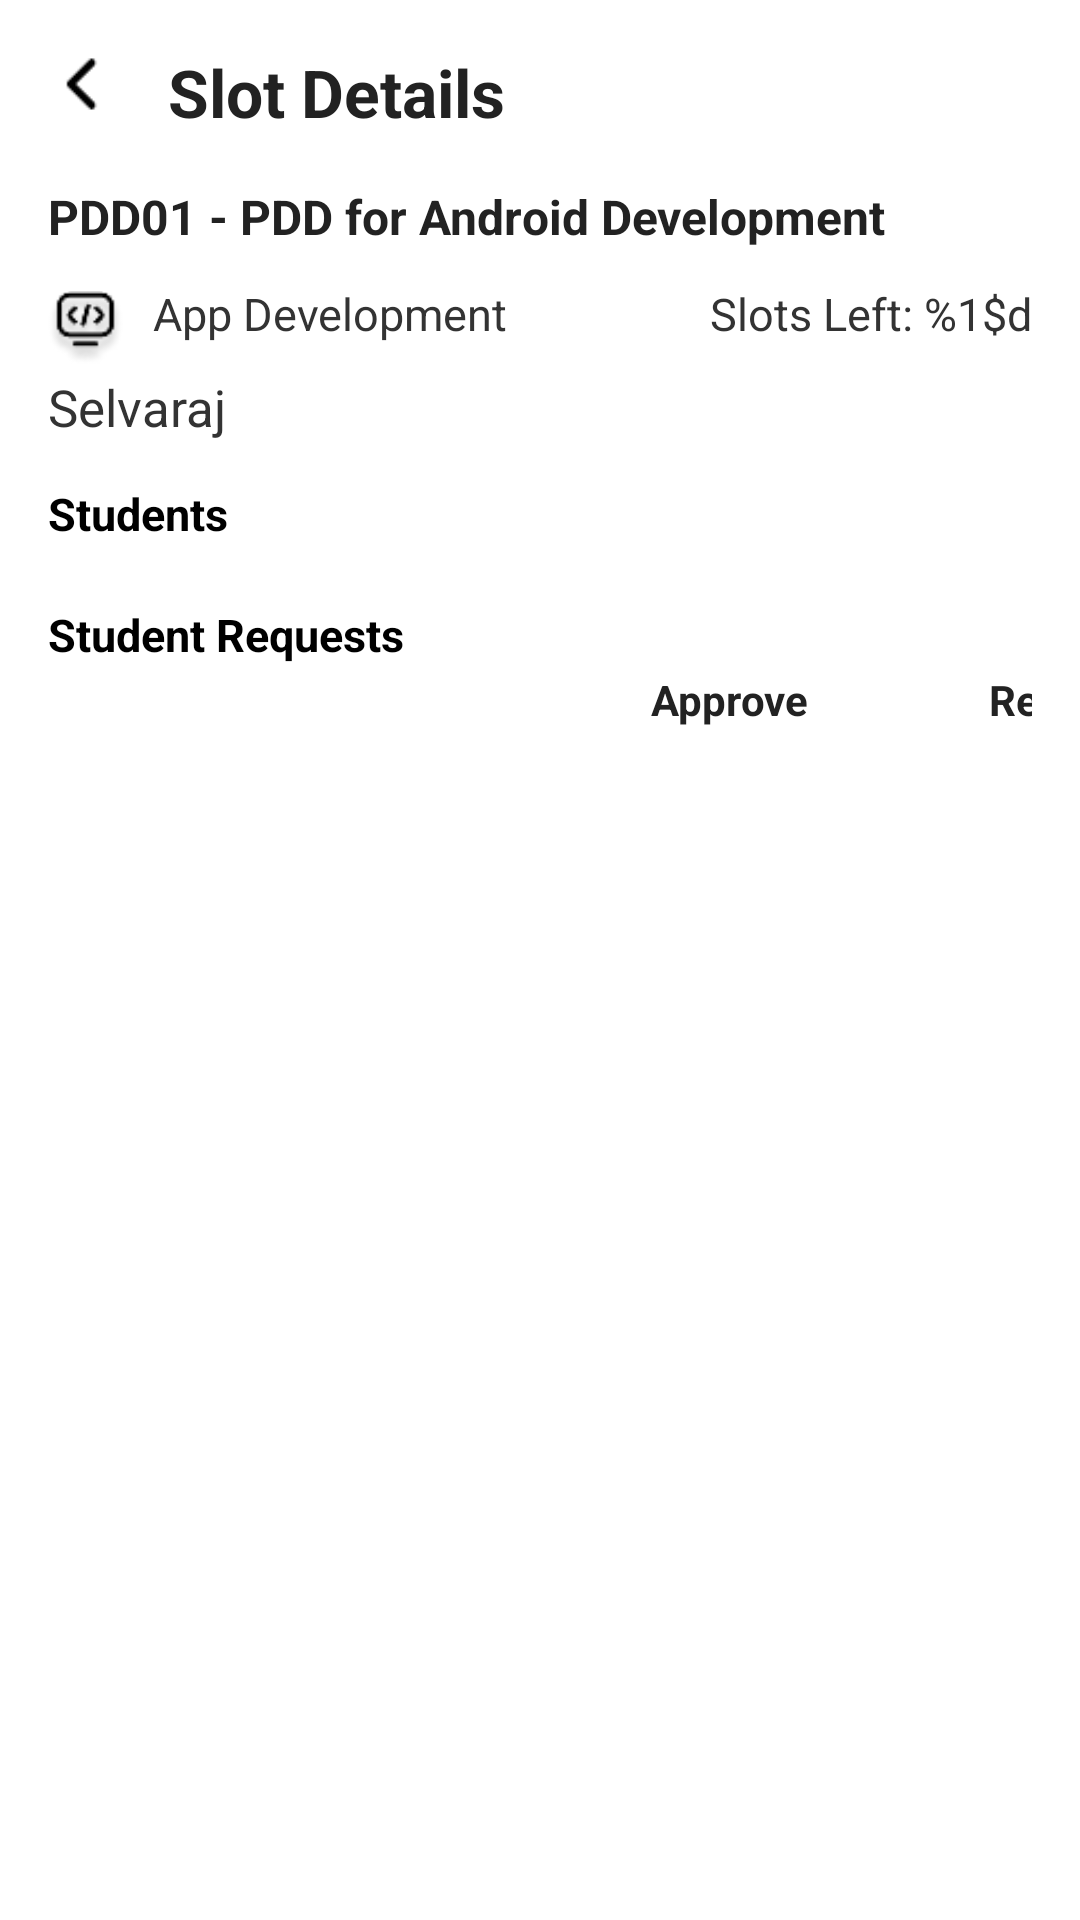

Android layout source for this screen:
<!-- AndroidManifest.xml: application theme Theme.PDDMate -->
<!-- res/layout/activity_slot_details.xml -->
<?xml version="1.0" encoding="utf-8"?>
<androidx.constraintlayout.widget.ConstraintLayout
    xmlns:android="http://schemas.android.com/apk/res/android"
    xmlns:app="http://schemas.android.com/apk/res-auto"
    android:layout_width="match_parent"
    android:layout_height="match_parent"
    android:background="@android:color/white"
    android:padding="16dp">

    
    <ImageView
        android:id="@+id/backArrow"
        android:layout_width="24dp"
        android:layout_height="24dp"
        android:src="@drawable/ic_arrow_back"
        android:contentDescription="@string/back"
        app:layout_constraintTop_toTopOf="parent"
        app:layout_constraintStart_toStartOf="parent" />

    
    <TextView
        android:id="@+id/titleText"
        android:layout_width="wrap_content"
        android:layout_height="wrap_content"
        android:text="@string/slot_details"
        android:textStyle="bold"
        android:textSize="22sp"
        android:textColor="#222222"
        app:layout_constraintTop_toTopOf="parent"
        app:layout_constraintStart_toEndOf="@id/backArrow"
        android:layout_marginStart="16dp" />

    
    <LinearLayout
        android:id="@+id/slotInfoGroup"
        android:layout_width="0dp"
        android:layout_height="wrap_content"
        android:orientation="vertical"
        app:layout_constraintTop_toBottomOf="@id/titleText"
        app:layout_constraintStart_toStartOf="parent"
        app:layout_constraintEnd_toEndOf="parent"
        android:layout_marginTop="16dp">

        <TextView
            android:id="@+id/slotTitle"
            android:layout_width="wrap_content"
            android:layout_height="wrap_content"
            android:text="@string/pdd01_title"
            android:textSize="16sp"
            android:textColor="#222222"
            android:textStyle="bold"
            android:layout_marginBottom="10dp" />

        <LinearLayout
            android:layout_width="match_parent"
            android:layout_height="wrap_content"
            android:orientation="horizontal"
            android:layout_marginTop="4dp"
            android:gravity="center_vertical">

            <ImageView
                android:layout_width="25dp"
                android:layout_height="25dp"
                android:src="@drawable/ic_app_dev"
                android:layout_gravity="center_vertical" />

            <TextView
                android:id="@+id/slotTypeText"
                android:layout_width="wrap_content"
                android:layout_height="wrap_content"
                android:text="@string/app_development"
                android:textSize="15sp"
                android:textColor="#333333"
                android:layout_marginStart="10dp"
                android:layout_marginBottom="5dp" />

            <View
                android:layout_width="0dp"
                android:layout_height="0dp"
                android:layout_weight="1" />

            <TextView
                android:id="@+id/slotsLeft"
                android:layout_width="wrap_content"
                android:layout_height="wrap_content"
                android:text="@string/slots_left"
                android:textColor="#333333"
                android:textSize="15sp"
                android:layout_marginBottom="5dp" />
        </LinearLayout>

        <TextView
            android:id="@+id/mentorName"
            android:layout_width="wrap_content"
            android:layout_height="wrap_content"
            android:text="@string/mentor_name"
            android:textSize="17sp"
            android:textColor="#333333"
            android:layout_marginTop="2dp" />
    </LinearLayout>

    
    <TextView
        android:id="@+id/studentsLabel"
        android:layout_width="wrap_content"
        android:layout_height="wrap_content"
        android:text="@string/students"
        android:textSize="15sp"
        android:textColor="@android:color/black"
        android:textStyle="bold"
        app:layout_constraintTop_toBottomOf="@id/slotInfoGroup"
        app:layout_constraintStart_toStartOf="parent"
        android:layout_marginTop="14dp" />

    
    <LinearLayout
        android:id="@+id/studentList"
        android:layout_width="0dp"
        android:layout_height="wrap_content"
        android:orientation="vertical"
        app:layout_constraintTop_toBottomOf="@id/studentsLabel"
        app:layout_constraintStart_toStartOf="parent"
        app:layout_constraintEnd_toEndOf="parent"
        android:layout_marginTop="2dp" />

    
    <TextView
        android:id="@+id/requestLabel"
        android:layout_width="wrap_content"
        android:layout_height="wrap_content"
        android:text="@string/student_requests"
        android:textSize="15sp"
        android:textColor="@android:color/black"
        android:textStyle="bold"
        app:layout_constraintTop_toBottomOf="@id/studentList"
        app:layout_constraintStart_toStartOf="parent"
        android:layout_marginTop="18dp" />

    
    <androidx.constraintlayout.widget.ConstraintLayout
        android:id="@+id/studentRequestHeader"
        android:layout_width="0dp"
        android:layout_height="wrap_content"
        app:layout_constraintTop_toBottomOf="@id/requestLabel"
        app:layout_constraintStart_toStartOf="parent"
        app:layout_constraintEnd_toEndOf="parent"
        android:layout_marginTop="2dp">

        <View
            android:id="@+id/header_icon_spacer"
            android:layout_width="51dp"
            android:layout_height="1dp"
            app:layout_constraintStart_toStartOf="parent"
            app:layout_constraintTop_toTopOf="parent" />

        <TextView
            android:id="@+id/headerApprove"
            android:layout_width="wrap_content"
            android:layout_height="wrap_content"
            android:text="@string/approve"
            android:textStyle="bold"
            android:textSize="14sp"
            android:textColor="#222222"
            app:layout_constraintStart_toEndOf="@id/header_icon_spacer"
            app:layout_constraintTop_toTopOf="parent"
            android:layout_marginStart="150dp" />

        <TextView
            android:id="@+id/headerReject"
            android:layout_width="wrap_content"
            android:layout_height="wrap_content"
            android:text="@string/reject"
            android:textStyle="bold"
            android:textSize="14sp"
            android:textColor="#222222"
            app:layout_constraintStart_toEndOf="@id/headerApprove"
            app:layout_constraintTop_toTopOf="parent"
            android:layout_marginStart="60dp" />
    </androidx.constraintlayout.widget.ConstraintLayout>

    
    <LinearLayout
        android:id="@+id/requestList"
        android:layout_width="0dp"
        android:layout_height="wrap_content"
        android:orientation="vertical"
        app:layout_constraintTop_toBottomOf="@id/studentRequestHeader"
        app:layout_constraintStart_toStartOf="parent"
        app:layout_constraintEnd_toEndOf="parent"
        android:layout_marginTop="2dp" />
</androidx.constraintlayout.widget.ConstraintLayout>
<!-- resources referenced by this layout -->
<resources>
  <!-- drawable ic_app_dev: png bitmap (drawable, 1606 bytes) -->
  <!-- drawable ic_arrow_back: png bitmap (drawable, 275 bytes) -->
  <string name="app_development">App Development</string>
  <string name="approve">Approve</string>
  <string name="back">Back</string>
  <string name="mentor_name">Selvaraj</string>
  <string name="pdd01_title">PDD01 - PDD for Android Development</string>
  <string name="reject">Reject</string>
  <string name="slot_details">Slot Details</string>
  <string name="slots_left">Slots Left: %1$d</string>
  <string name="student_requests">Student Requests</string>
  <string name="students">Students</string>
  <style name="Theme.PDDMate" parent="Base.Theme.PDDMate" />
  <style name="Base.Theme.PDDMate" parent="Theme.Material3.DayNight.NoActionBar">
          
          
      </style>
</resources>
